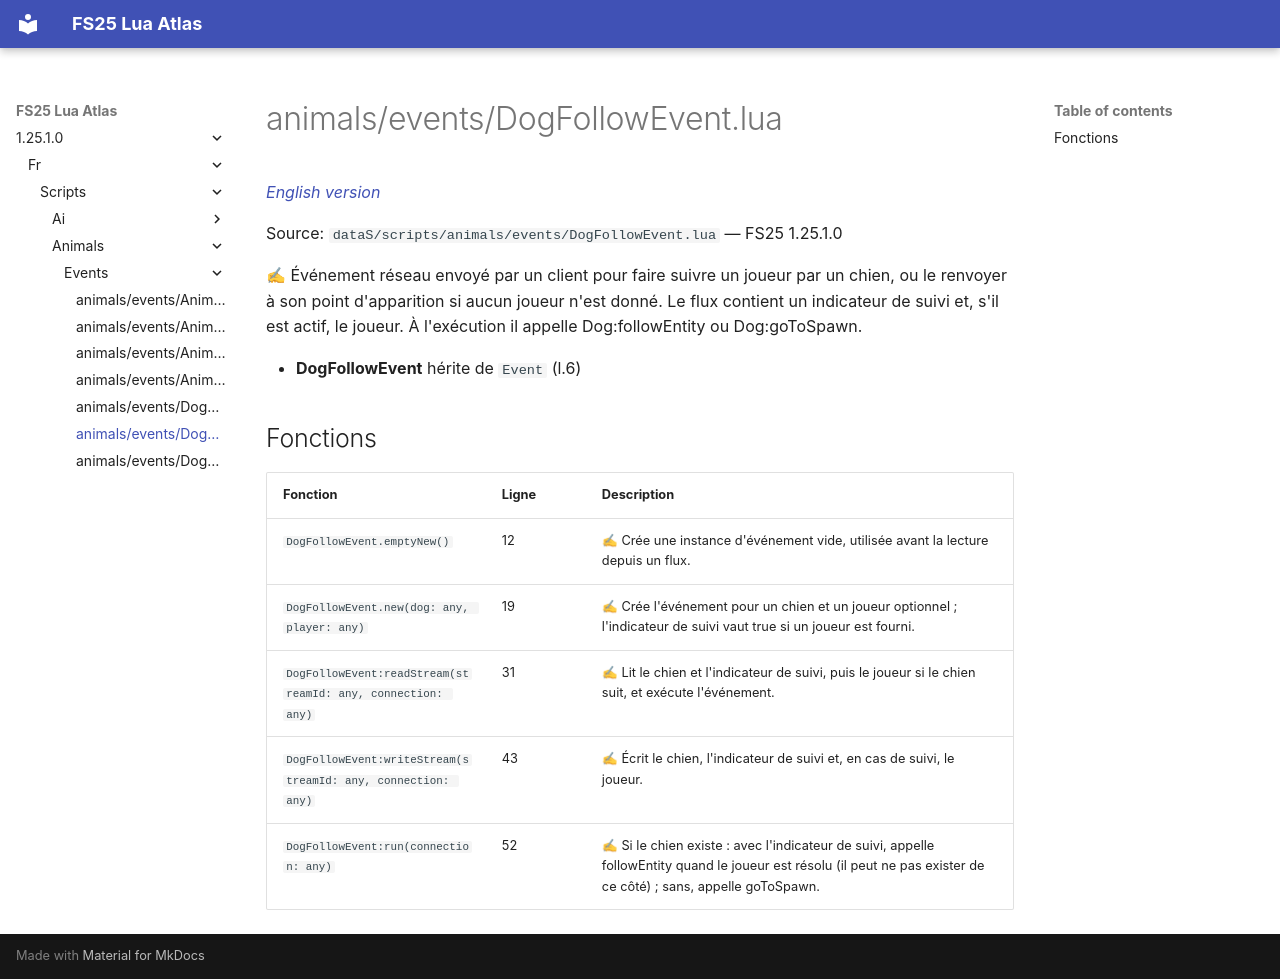

repository: Tim0219800/fs25-lua-atlas · page: 1.25.1.0/fr/scripts/animals/events/DogFollowEvent.html · generator: mkdocs

# animals/events/DogFollowEvent.lua

*[English version](../../../../scripts/animals/events/DogFollowEvent.md)*

Source: `dataS/scripts/animals/events/DogFollowEvent.lua` — FS25 1.25.1.0

✍ Événement réseau envoyé par un client pour faire suivre un joueur par un chien, ou le renvoyer à son point d'apparition si aucun joueur n'est donné. Le flux contient un indicateur de suivi et, s'il est actif, le joueur. À l'exécution il appelle Dog:followEntity ou Dog:goToSpawn.

- **DogFollowEvent** hérite de `Event` (l.6)

## Fonctions

| Fonction | Ligne | Description |
|---|---|---|
| `DogFollowEvent.emptyNew()` | 12 | ✍ Crée une instance d'événement vide, utilisée avant la lecture depuis un flux. |
| `DogFollowEvent.new(dog: any, player: any)` | 19 | ✍ Crée l'événement pour un chien et un joueur optionnel ; l'indicateur de suivi vaut true si un joueur est fourni. |
| `DogFollowEvent:readStream(streamId: any, connection: any)` | 31 | ✍ Lit le chien et l'indicateur de suivi, puis le joueur si le chien suit, et exécute l'événement. |
| `DogFollowEvent:writeStream(streamId: any, connection: any)` | 43 | ✍ Écrit le chien, l'indicateur de suivi et, en cas de suivi, le joueur. |
| `DogFollowEvent:run(connection: any)` | 52 | ✍ Si le chien existe : avec l'indicateur de suivi, appelle followEntity quand le joueur est résolu (il peut ne pas exister de ce côté) ; sans, appelle goToSpawn. |
